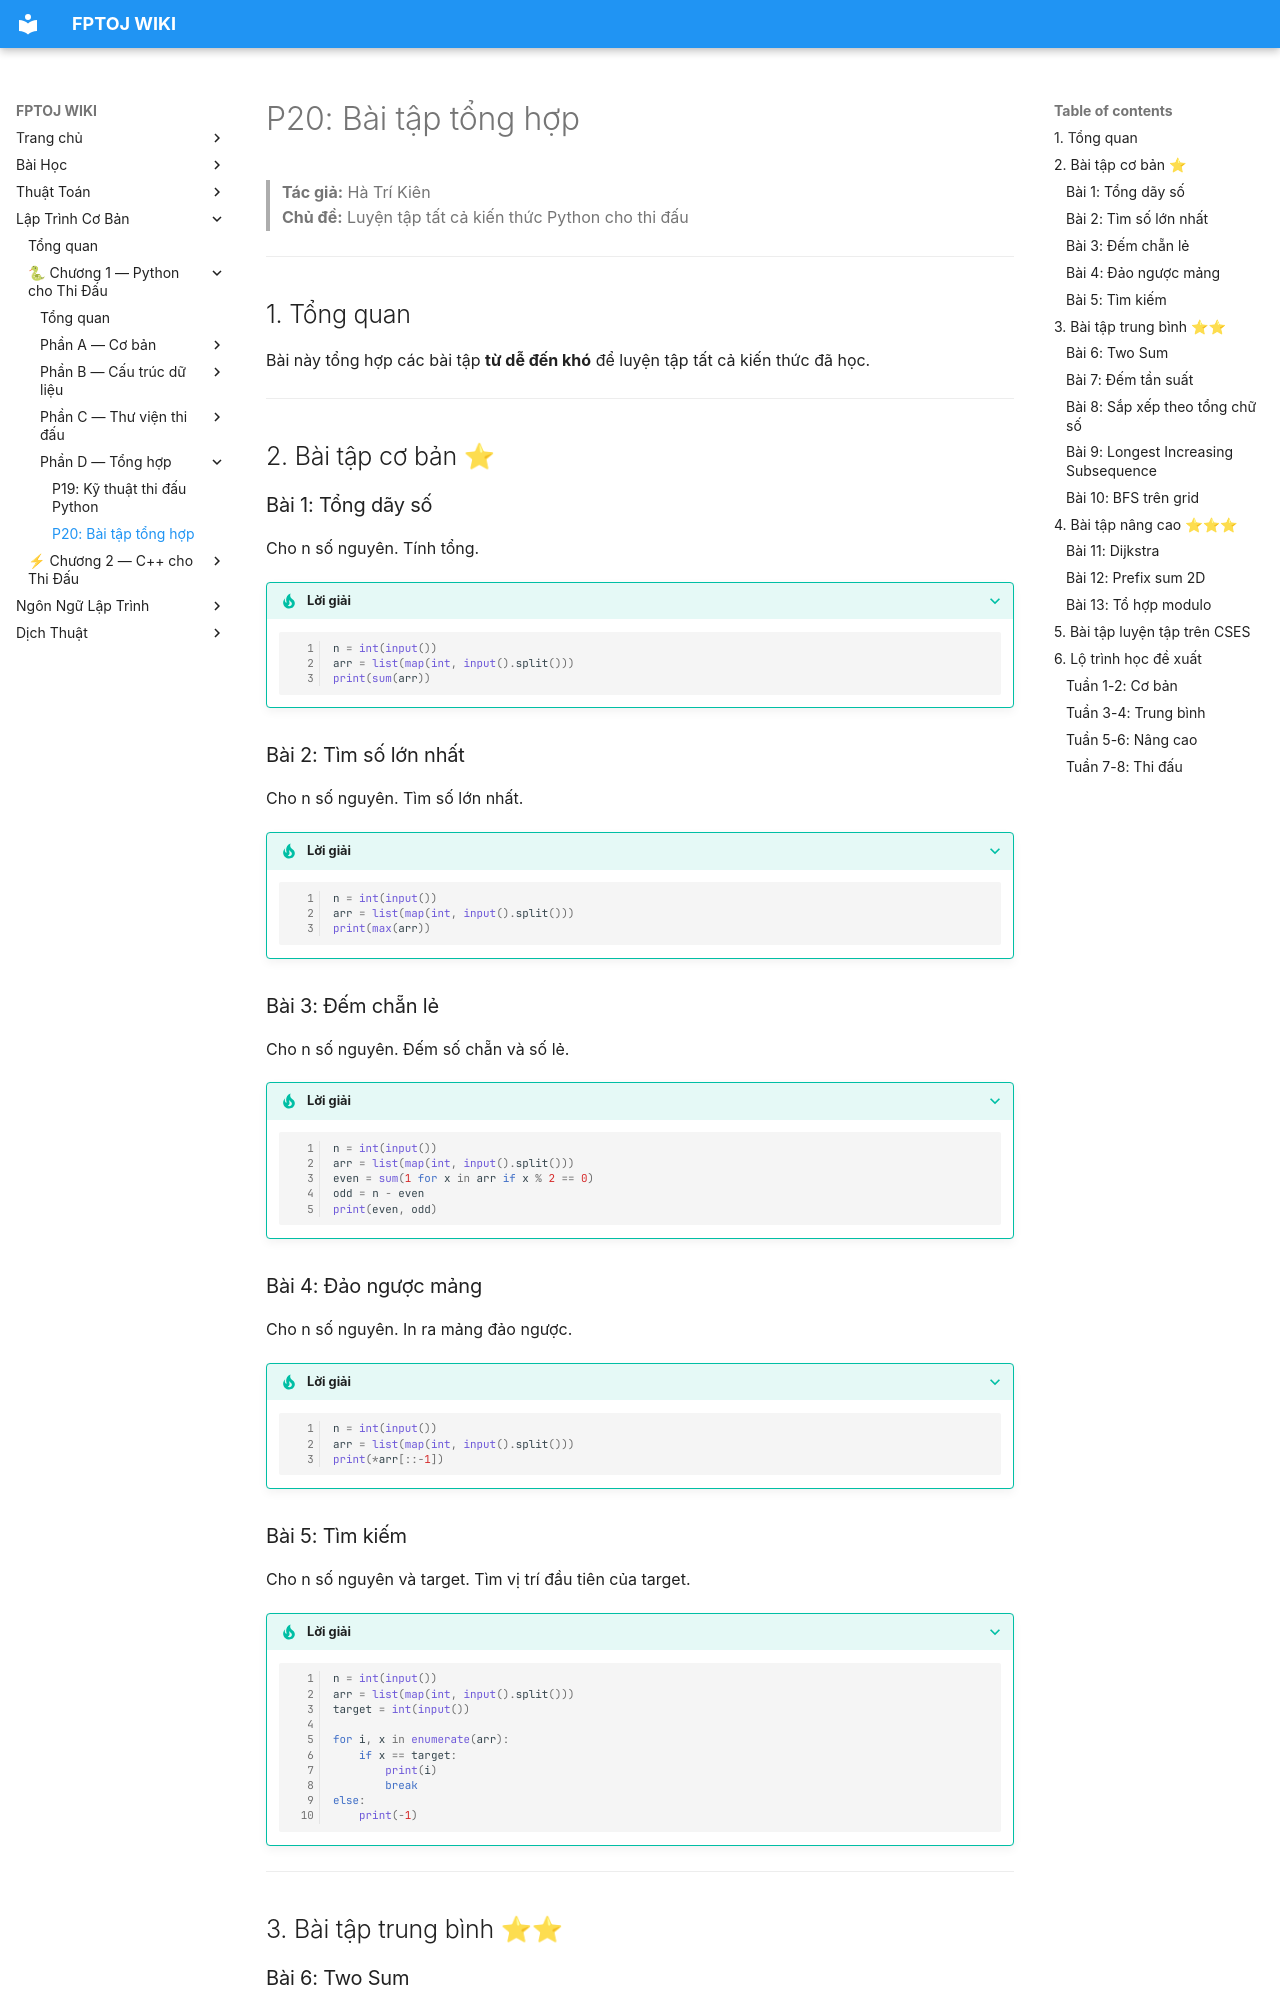

repository: FPTOJ-OJ/fptoj_wiki · page: coding/python/P20-bai-tap-tong-hop/index.html · generator: mkdocs

# P20: Bài tập tổng hợp

> **Tác giả:** Hà Trí Kiên<br>
> **Chủ đề:** Luyện tập tất cả kiến thức Python cho thi đấu

---

## 1. Tổng quan

Bài này tổng hợp các bài tập **từ dễ đến khó** để luyện tập tất cả kiến thức đã học.

---

## 2. Bài tập cơ bản ⭐

### Bài 1: Tổng dãy số
Cho n số nguyên. Tính tổng.

<div class="cp-pg" data-language="python" data-starter="n = int(input())
arr = list(map(int, input().split()))" data-input="5
1 2 3 4 5" data-expected="15" data-hint="Dùng sum(arr)"></div>

??? tip "Lời giải"
    ```python
    n = int(input())
    arr = list(map(int, input().split()))
    print(sum(arr))
    ```

### Bài 2: Tìm số lớn nhất
Cho n số nguyên. Tìm số lớn nhất.

<div class="cp-pg" data-language="python" data-starter="n = int(input())
arr = list(map(int, input().split()))" data-input="5
3 1 4 1 5" data-expected="5" data-hint="Dùng max(arr)"></div>

??? tip "Lời giải"
    ```python
    n = int(input())
    arr = list(map(int, input().split()))
    print(max(arr))
    ```

### Bài 3: Đếm chẵn lẻ
Cho n số nguyên. Đếm số chẵn và số lẻ.

<div class="cp-pg" data-language="python" data-starter="n = int(input())
arr = list(map(int, input().split()))" data-input="5
1 2 3 4 5" data-expected="2 3" data-hint="Dùng sum(1 for x in arr if x % 2 == 0)"></div>

??? tip "Lời giải"
    ```python
    n = int(input())
    arr = list(map(int, input().split()))
    even = sum(1 for x in arr if x % 2 == 0)
    odd = n - even
    print(even, odd)
    ```

### Bài 4: Đảo ngược mảng
Cho n số nguyên. In ra mảng đảo ngược.

<div class="cp-pg" data-language="python" data-starter="n = int(input())
arr = list(map(int, input().split()))" data-input="5
1 2 3 4 5" data-expected="5 4 3 2 1" data-hint="Dùng arr[::-1]"></div>

??? tip "Lời giải"
    ```python
    n = int(input())
    arr = list(map(int, input().split()))
    print(*arr[::-1])
    ```

### Bài 5: Tìm kiếm
Cho n số nguyên và target. Tìm vị trí đầu tiên của target.

<div class="cp-pg" data-language="python" data-starter="n = int(input())
arr = list(map(int, input().split()))
target = int(input())" data-input="5
1 2 3 4 5
3" data-expected="2" data-hint="Dùng enumerate, tìm i đầu tiên mà arr[i] == target"></div>

??? tip "Lời giải"
    ```python
    n = int(input())
    arr = list(map(int, input().split()))
    target = int(input())
    
    for i, x in enumerate(arr):
        if x == target:
            print(i)
            break
    else:
        print(-1)
    ```

---

## 3. Bài tập trung bình ⭐⭐
